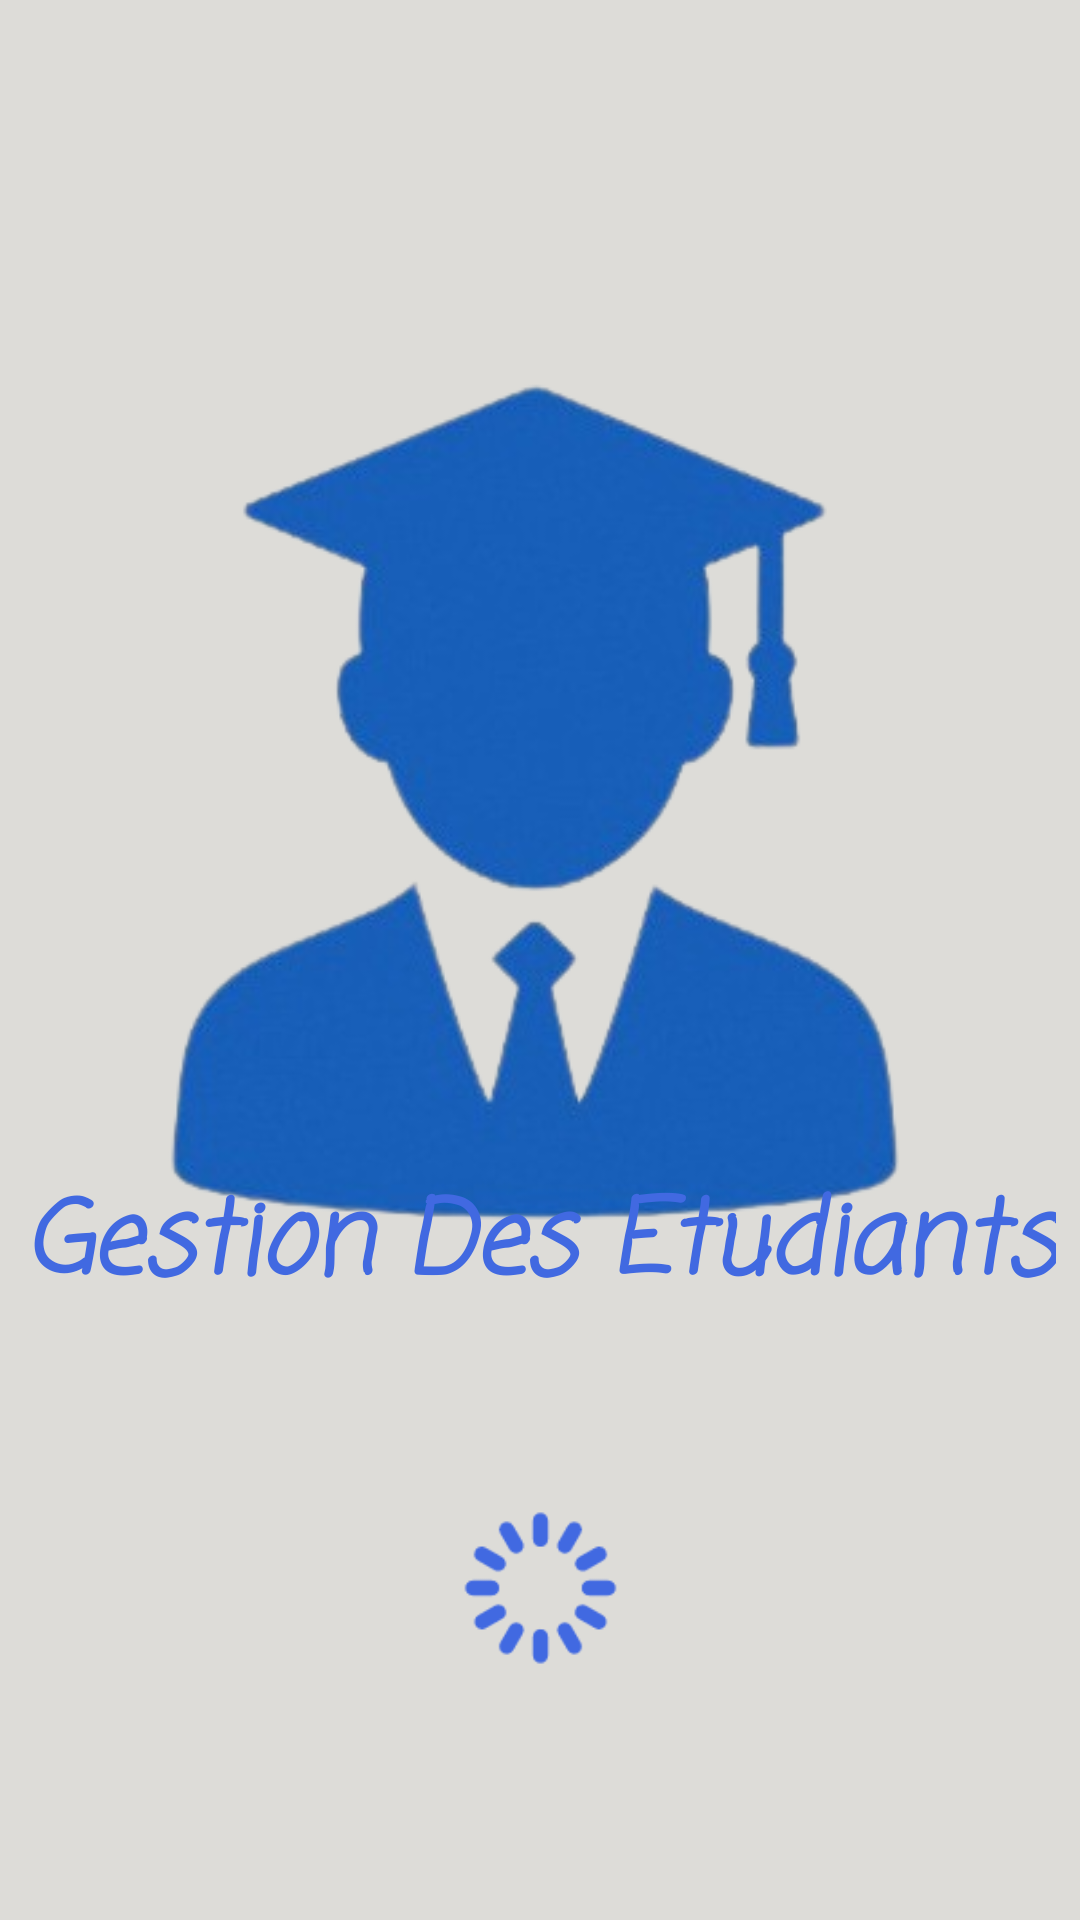

Write the Android layout XML for this screen, with the resource values it uses.
<!-- AndroidManifest.xml: application theme Theme.Projetws -->
<!-- res/layout/activity_main.xml -->
<?xml version="1.0" encoding="utf-8"?>
<androidx.constraintlayout.widget.ConstraintLayout xmlns:android="http://schemas.android.com/apk/res/android"
    xmlns:app="http://schemas.android.com/apk/res-auto"
    xmlns:tools="http://schemas.android.com/tools"
    android:layout_width="match_parent"
    android:layout_height="match_parent"
    tools:context=".MainActivity"
    android:background="#dddcd8">


    <ImageView
        android:id="@+id/imageView2"
        android:layout_width="328dp"
        android:layout_height="285dp"
        app:layout_constraintBottom_toBottomOf="parent"
        app:layout_constraintEnd_toEndOf="parent"
        app:layout_constraintHorizontal_bias="0.493"
        app:layout_constraintStart_toStartOf="parent"
        app:layout_constraintTop_toTopOf="parent"
        app:layout_constraintVertical_bias="0.349"
        app:srcCompat="@mipmap/main_logo" />

    <TextView
        android:id="@+id/textView"
        android:layout_width="wrap_content"
        android:layout_height="wrap_content"
        android:textColor="#D3D3D3"
        android:textSize="60sp"
        app:layout_constraintBottom_toBottomOf="parent"
        app:layout_constraintEnd_toEndOf="parent"
        app:layout_constraintHorizontal_bias="0.498"
        app:layout_constraintStart_toStartOf="parent"
        app:layout_constraintTop_toTopOf="parent"
        app:layout_constraintVertical_bias="0.452" />

    <TextView
        android:id="@+id/textView3"
        android:layout_width="wrap_content"
        android:layout_height="wrap_content"
        android:fontFamily="casual"
        android:text="Gestion Des Etudiants"
        android:textColor="#4169E1"
        android:textSize="34sp"
        android:textStyle="bold|italic"
        app:layout_constraintBottom_toBottomOf="parent"
        app:layout_constraintEnd_toEndOf="parent"
        app:layout_constraintHorizontal_bias="0.498"
        app:layout_constraintStart_toStartOf="parent"
        app:layout_constraintTop_toTopOf="parent"
        app:layout_constraintVertical_bias="0.662" />

    <ImageView
        android:id="@+id/loadingImg"
        android:layout_width="65dp"
        android:layout_height="60dp"
        app:layout_constraintBottom_toBottomOf="parent"
        app:layout_constraintEnd_toEndOf="parent"
        app:layout_constraintStart_toStartOf="parent"
        app:layout_constraintTop_toTopOf="parent"
        app:layout_constraintVertical_bias="0.861"
        app:srcCompat="@mipmap/load" />
</androidx.constraintlayout.widget.ConstraintLayout>
<!-- resources referenced by this layout -->
<resources>
  <!-- mipmap load: png bitmap (mipmap-hdpi, 2629 bytes) -->
  <!-- mipmap main_logo: png bitmap (mipmap-hdpi, 72376 bytes) -->
  <style name="Theme.Projetws" parent="Base.Theme.Projetws" />
  <style name="Base.Theme.Projetws" parent="Theme.Material3.DayNight.NoActionBar">
          
          
      </style>
</resources>
